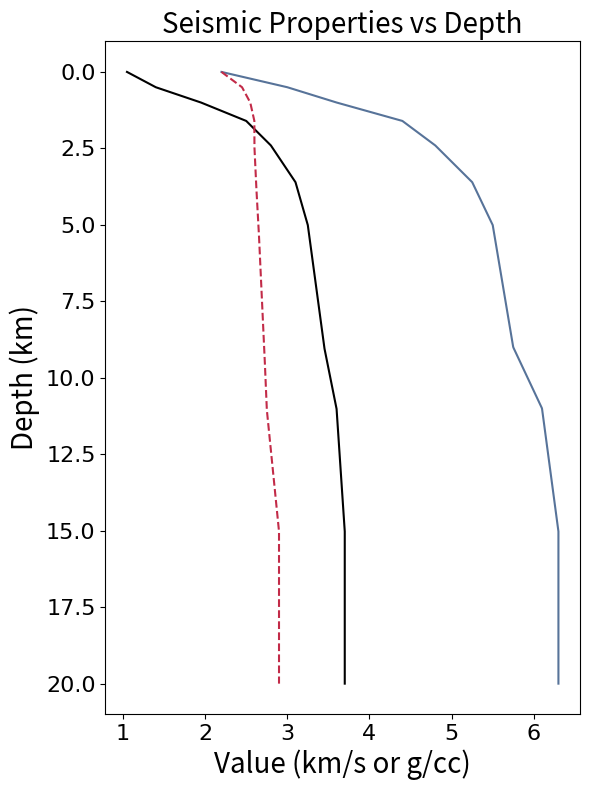
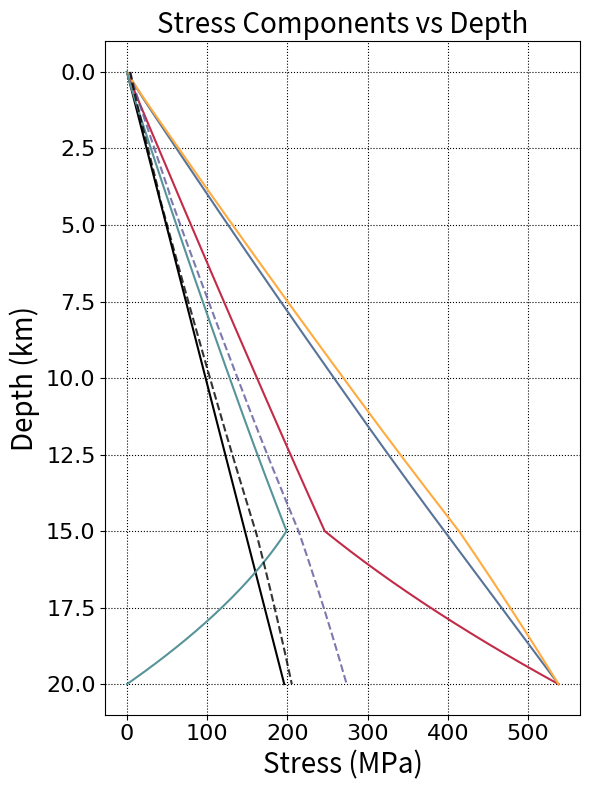
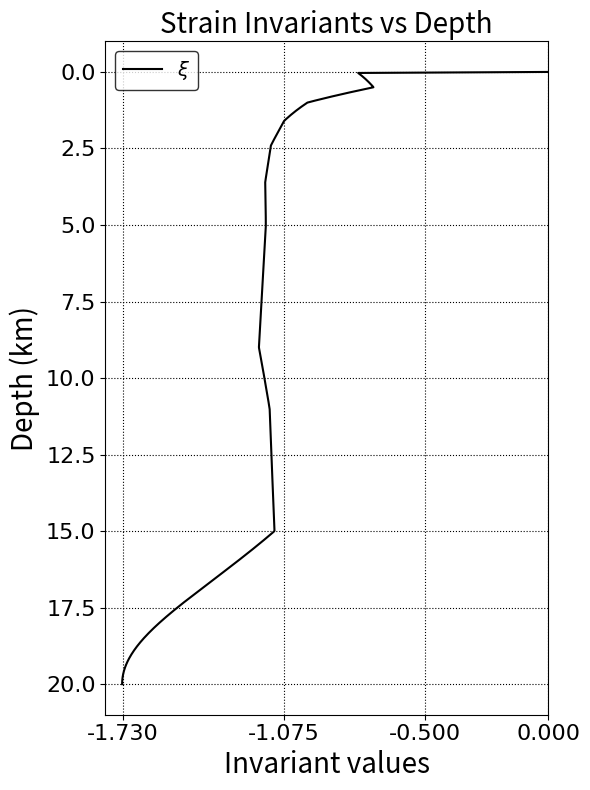

Recreate these plots in Python, in order.
import numpy as np
import matplotlib.pyplot as plt
import matplotlib as mpl
from cycler import cycler

# ------------------------
# THEME: PowerPoint palette
# ------------------------
# Accent colors you extracted:
THEME_ACCENTS = ['#000000', '#577399', '#C22B48', '#FFAB40', '#579499', '#5C5799']

# If you have true lt1/dk1 from your theme XML, put them here.
# Defaults are light background + dark text:
THEME_LT1 = '#FFFFFF'   # light background (figure/axes)
THEME_DK1 = '#000000'   # dark text/ticks/spines

mpl.rcParams.update({
    # line color cycle
    'axes.prop_cycle': cycler('color', THEME_ACCENTS),
    # backgrounds
    'figure.facecolor': THEME_LT1,
    'axes.facecolor': THEME_LT1,
    'savefig.facecolor': THEME_LT1,
    # text / ticks / spines
    'text.color': THEME_DK1,
    'axes.labelcolor': THEME_DK1,
    'xtick.color': THEME_DK1,
    'ytick.color': THEME_DK1,
    'axes.edgecolor': THEME_DK1,
    'grid.color': THEME_DK1,
    'legend.edgecolor': THEME_DK1,
})

# ---------------------------------------------------
# Physics setup
# ---------------------------------------------------
density_fluid = 1000      # kg/m^3
rho = 2670                # kg/m^3 (unused baseline; kept for ref)
g = 9.8                   # m/s^2

# Elastic constants (depth-varying via TPV32 profile)
# Table knots (depth in meters)
depth_knots = np.array([0, 500, 1000, 1600, 2400, 3600, 5000, 9000, 11000, 15000], dtype=float)
vp_knots    = np.array([2200, 3000, 3600, 4400, 4800, 5250, 5500, 5750, 6100, 6300], dtype=float)
vs_knots    = np.array([1050, 1400, 1950, 2500, 2800, 3100, 3250, 3450, 3600, 3700], dtype=float)
rho_knots   = np.array([2200, 2450, 2550, 2600, 2600, 2620, 2650, 2720, 2750, 2900], dtype=float)

# Depth array (m)
depths = np.linspace(0, 20000, 600)  # from surface to 20 km

# Interpolate seismic properties at all depths (piecewise-linear; clamp at ends)
vp  = np.interp(depths, depth_knots, vp_knots,  left=vp_knots[0],  right=vp_knots[-1])
vs  = np.interp(depths, depth_knots, vs_knots,  left=vs_knots[0],  right=vs_knots[-1])
rho_depth = np.interp(depths, depth_knots, rho_knots, left=rho_knots[0], right=rho_knots[-1])

# ------------------------
# Plot depth variation of Vs, Vp, and density
# ------------------------
plt.figure(figsize=(6, 8))
plt.plot(vs / 1e3, depths / 1e3, label='Vs (km/s)')                        # theme color 1
plt.plot(vp / 1e3, depths / 1e3, label='Vp (km/s)')                        # theme color 2
plt.plot(rho_depth / 1e3, depths / 1e3, label='Density (g/cc)', linestyle='--')  # theme color 3
plt.gca().invert_yaxis()
plt.ylabel('Depth (km)', fontsize=20)
plt.xlabel('Value (km/s or g/cc)', fontsize=20)
plt.title('Seismic Properties vs Depth', fontsize=20)
# plt.legend(loc='best',fontsize = 18)
# plt.grid(True, alpha=0.3)
# Set tick label font family and size
ax = plt.gca()
tick_prop = mpl.font_manager.FontProperties(family='DejaVu Sans', size=16)  # e.g., 'Arial', 'Helvetica'
for lab in ax.get_xticklabels() + ax.get_yticklabels():
    lab.set_fontproperties(tick_prop)
plt.tight_layout()
plt.savefig('seismic_properties_vs_depth.png', dpi=300)
plt.show()

# Derived elastic constants (arrays)
mu_depth    = rho_depth * vs**2
lmbda_depth = np.maximum(rho_depth * vp**2 - 2.0 * mu_depth, 0.0)

# Pore pressure and vertical stress
Pf = density_fluid * g * depths  # linear with depth for constant fluid density

# Overburden from depth-varying rock density
rho_avg = 0.5 * (rho_depth[1:] + rho_depth[:-1])
dz = np.diff(depths)
overburden = np.concatenate(([0.0], np.cumsum(rho_avg * dz)))  # ∫ rho(z) dz
sigma_zz = -g * overburden  # compressive negative

# Coefficients for horizontal and shear stresses
b_xx = 0.4
b_yy = 1.073206
b_xy = -0.8

# Tapering coefficient Omega(depth)
Omega = np.ones_like(depths)
mask_taper = (depths > 15000) & (depths <= 20000)
Omega[mask_taper] = (20000 - depths[mask_taper]) / 5000
Omega[depths > 20000] = 0.0

# Deviatoric stress with tapering
sigma_xx = Omega * (b_xx * (sigma_zz + Pf) - Pf) + (1 - Omega) * sigma_zz
sigma_yy = Omega * (b_yy * (sigma_zz + Pf) - Pf) + (1 - Omega) * sigma_zz
sigma_xy = Omega * (b_xy * (sigma_zz + Pf))

# Cohesion (Pa)
mask_shallow = depths <= 4000
c = np.where(mask_shallow, 0.4e6 + (0.00072e6) * (5000 - depths), 0.4e6)

# Shear strengths
mu_s = 0.8
static_shear_strength = c + abs(mu_s * (sigma_yy + Pf))
mu_d = 0.6
residual_shear_strength = c + abs(mu_d * (sigma_yy + Pf))

# ------------------------
# Plot Stress Components
# ------------------------
# plt.figure(figsize=(6, 8))
# plt.plot(Pf/1e6, depths/1e3, label=r'$P_f$')
# plt.plot(abs(sigma_zz)/1e6, depths/1e3, label=r'$\sigma_{zz}$')  # plot compression positive
# plt.plot(abs(sigma_xx)/1e6, depths/1e3, label=r'$\sigma_{xx}$')
# plt.plot(abs(sigma_yy)/1e6, depths/1e3, label=r'$\sigma_{yy}$')
# plt.plot(sigma_xy/1e6, depths/1e3, label=r'$\sigma_{xy}$')
# plt.plot(static_shear_strength/1e6, depths/1e3, label='Static Shear Strength', linestyle='--')
# plt.plot(residual_shear_strength/1e6, depths/1e3, label='Residual Shear Strength', linestyle='--')
# plt.gca().invert_yaxis()
# plt.ylabel('Depth (km)')
# plt.xlabel('Stress (MPa)')
# plt.title('Stress Components vs Depth')
# plt.legend(loc='best', ncol=2)
# plt.grid(True, alpha=0.3)
# plt.tight_layout()
# plt.savefig('stress_components_vs_depth.png', dpi=300)
# plt.show()

plt.figure(figsize=(6, 8))
plt.plot(Pf        / 1e6, depths / 1e3, label=r'$P_f$')
plt.plot(np.abs(sigma_zz) / 1e6, depths / 1e3, label=r'$\sigma_{zz}$')
plt.plot(np.abs(sigma_xx) / 1e6, depths / 1e3, label=r'$\sigma_{xx}$')
plt.plot(np.abs(sigma_yy) / 1e6, depths / 1e3, label=r'$\sigma_{yy}$')
plt.plot(sigma_xy        / 1e6, depths / 1e3, label=r'$\sigma_{xy}$')
plt.plot(static_shear_strength   / 1e6, depths / 1e3,
         label='Static Shear Strength', linestyle='--', alpha=0.8)
plt.plot(residual_shear_strength / 1e6, depths / 1e3,
         label='Residual Shear Strength', linestyle='--', alpha=0.8)

plt.gca().invert_yaxis()
plt.ylabel('Depth (km)',fontsize = 20)
plt.xlabel('Stress (MPa)',fontsize = 20)
plt.title('Stress Components vs Depth',fontsize = 20)
# plt.legend(loc='best',fontsize = 18)
plt.grid(True, which='both', linestyle=':')
# Set tick label font family and size
ax = plt.gca()
tick_prop = mpl.font_manager.FontProperties(family='DejaVu Sans', size=16)  # e.g., 'Arial', 'Helvetica'
for lab in ax.get_xticklabels() + ax.get_yticklabels():
    lab.set_fontproperties(tick_prop)
plt.tight_layout()
plt.savefig('stress_components_vs_depth.png', dpi=300)
plt.show()

# ------------------------
# Compute Strains
# ------------------------
# Assemble stress tensor components
stress = np.zeros((len(depths), 3, 3))
stress[:, 0, 0] = sigma_xx
stress[:, 1, 1] = sigma_yy
stress[:, 2, 2] = sigma_zz
stress[:, 0, 1] = sigma_xy
stress[:, 1, 0] = sigma_xy

# Inverse Hooke's law with depth-varying μ, λ:
#   epsilon_ij = 1/(2μ) s_ij - λ/(2μ(3λ+2μ)) s_kk δ_ij
trace_coeff = -lmbda_depth / (2 * mu_depth * (3 * lmbda_depth + 2 * mu_depth))
strain = stress / (2.0 * mu_depth[:, None, None])  # first term
enum = np.trace(stress, axis1=1, axis2=2)          # s_kk
for k in range(3):
    strain[:, k, k] += trace_coeff * enum          # add diagonal second term

# Invariants: I1, I2, xi
I1 = np.trace(strain, axis1=1, axis2=2)
I2 = np.einsum('nij,nij->n', strain, strain)
I2 = np.maximum(I2, 1e-18)  # stabilize
xi = I1 / np.sqrt(I2)

# ------------------------
# Plot Strain Invariants
# ------------------------
plt.figure(figsize=(6, 8))
# plt.plot(I1, depths, label=r'$I_1$')
# plt.plot(I2, depths, label=r'$I_2$')
plt.plot(xi, depths/1e3, label=r'$\xi$')
plt.gca().invert_yaxis()
plt.ylabel('Depth (km)', fontsize=20)
plt.xlabel('Invariant values', fontsize=20)
plt.title('Strain Invariants vs Depth', fontsize=20)
plt.grid(True, which='both', linestyle=':')
ax2 = plt.gca()
# Fixed ticks for xi as requested (-1.5 to 1.5)
ax2.set_xticks([-1.73, -1.075, -0.5, 0.0])
# Optionally enforce symmetric x-limits if xi range narrower
current_xlim = ax2.get_xlim()
if current_xlim[0] > -1.5 or current_xlim[1] < 1.5:
    ax2.set_xlim(-1.8, 0)
for lab in ax2.get_xticklabels() + ax2.get_yticklabels():
    lab.set_fontproperties(tick_prop)
plt.legend(loc='best', fontsize=14)
plt.tight_layout()
plt.savefig('strain_invariants_vs_depth.png', dpi=300)
plt.show()

# -----------------------------------------------------------
# Principal stresses and maximum-principal orientation (2-D)
# -----------------------------------------------------------
depth_target = 7500          # 7.5 km

# Find the row in `depths` closest to the target
idx = int(np.argmin(np.abs(depths - depth_target)))
depth_exact = depths[idx]

# Stresses at target depth
sxx = sigma_xx[idx]
syy = sigma_yy[idx]
szz = sigma_zz[idx]
sxy = sigma_xy[idx]
Pf_target  = Pf[idx]
xi_target = xi[idx]

# Principal stresses & orientation
s_tensor = np.array([[sxx, sxy],
                     [sxy, syy]])
eigvals, eigvecs = np.linalg.eigh(s_tensor)   # ascending order
s2, s1 = eigvals                              # s1 = major, s2 = minor
theta_deg = np.degrees(np.arctan2(eigvecs[1, 0], eigvecs[0, 0]))  # angle of s1

# Report
print(f"Depth (array snap-to):  {depth_exact/1e3:.3f} km")
print(f"Pore-fluid pressure:   {Pf_target/1e6:8.2f}  MPa")
print(f"szz (vertical):        {szz/1e6:8.2f}  MPa")
print(f"sxx, syy, sxy:         {sxx/1e6:8.2f}, {syy/1e6:8.2f}, {sxy/1e6:8.2f} MPa")
print(f"s1 (major):            {s1/1e6:8.2f}  MPa")
print(f"s2 (minor):            {s2/1e6:8.2f}  MPa")
print(f"Orientation of s1:     {theta_deg:6.2f}°  (CCW from +x)")
print(f"Invariant xi:          {xi_target:.3f}")
